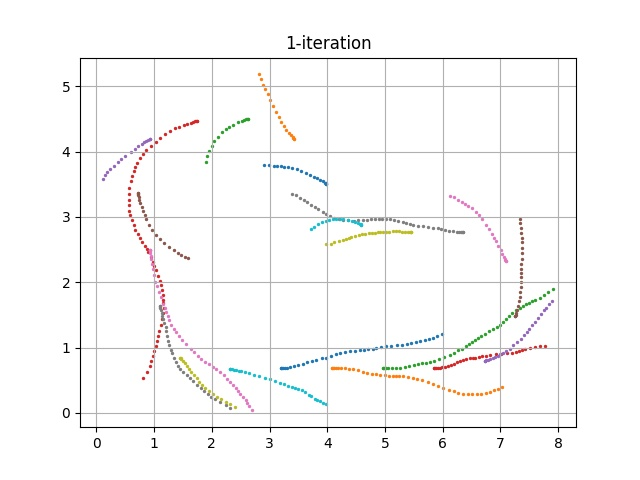

The data file committed next to this chart (first rows):
episode, steps, X, Y, yaw, steer, throttle, action, reward, done, all_wheels_on_track, progress, closest_waypoint, track_len, tstamp, episode_status, pause_duration
20, 1.0, 3.2, 0.6831, 0.1658, 30.0, 1.205, [30.0, 1.2048590369411616], 0.0, False, True, 0.7919, 1, 17.71, 75.87, prepare, 0.0
20, 2.0, 3.2, 0.6831, 0.1833, -21.74, 0.8991, [-21.740972748427346, 0.8991261399555065], 0.6, False, True, 0.7906, 1, 17.71, 75.93, in_progress, 0.0
20, 3.0, 3.208, 0.6838, 0.3112, 30.0, 1.559, [30.0, 1.5586111017113629], 0.4, False, True, 0.8349, 1, 17.71, 75.99, in_progress, 0.0
20, 4.0, 3.231, 0.6842, 0.3652, 10.51, 0.5, [10.505526446607227, 0.5], 2.0, False, True, 0.9657, 1, 17.71, 76.07, in_progress, 0.0
20, 5.0, 3.265, 0.6847, 0.4692, 30.0, 0.895, [30.0, 0.8949520087903838], 0.6, False, True, 1.156, 1, 17.71, 76.11, in_progress, 0.0
20, 6.0, 3.307, 0.6903, 1.648, 11.79, 1.355, [11.792859272638204, 1.3550475521051997], 4.0, False, True, 1.399, 2, 17.71, 76.2, in_progress, 0.0
20, 7.0, 3.355, 0.6988, 3.264, 30.0, 1.539, [30.0, 1.5393705154671724], 0.4, False, True, 1.668, 2, 17.71, 76.27, in_progress, 0.0
20, 8.0, 3.418, 0.7128, 5.611, -5.951, 1.166, [-5.95077653682603, 1.1663071805760203], 3.0, False, True, 2.024, 2, 17.71, 76.34, in_progress, 0.0
20, 9.0, 3.487, 0.7351, 9.036, -30.0, 1.105, [-30.0, 1.1048673859342966], 0.6, False, True, 2.413, 3, 17.71, 76.4, in_progress, 0.0
20, 10.0, 3.571, 0.7566, 10.79, 30.0, 2.0, [30.0, 2.0], 0.2, False, True, 2.887, 3, 17.71, 76.47, in_progress, 0.0
20, 11.0, 3.643, 0.7758, 11.99, -29.99, 0.7517, [-29.991460226911514, 0.7517293313943444], 0.4, False, True, 3.296, 4, 17.71, 76.53, in_progress, 0.0
20, 12.0, 3.736, 0.8014, 13.33, -30.0, 1.505, [-30.0, 1.5052996647271306], 0.2, False, True, 3.82, 5, 17.71, 76.6, in_progress, 0.0
20, 13.0, 3.805, 0.8146, 12.65, -12.05, 1.553, [-12.049150074325478, 1.553096397838964], 2.0, False, True, 4.207, 5, 17.71, 76.65, in_progress, 0.0
20, 14.0, 3.912, 0.834, 11.68, 18.86, 0.8843, [18.858700232406576, 0.8842818493673974], 0.3, False, True, 4.814, 6, 17.71, 76.73, in_progress, 0.0
20, 15.0, 3.986, 0.8467, 11.13, 28.94, 0.5, [28.939693222732366, 0.5], 0.4, False, True, 5.231, 6, 17.71, 76.8, in_progress, 0.0
20, 16.0, 4.061, 0.8672, 12.41, -13.65, 2.0, [-13.650834291612092, 2.0], 2.5, False, True, 5.655, 7, 17.71, 76.86, in_progress, 0.0
20, 17.0, 4.144, 0.8989, 15.23, -20.71, 0.8163, [-20.708192186936188, 0.8163445649296313], 0.3, False, True, 6.126, 7, 17.71, 76.94, in_progress, 0.0
20, 18.0, 4.218, 0.9187, 15.18, -30.0, 1.783, [-30.0, 1.782731059240314], 0.5, False, True, 6.543, 8, 17.71, 77, in_progress, 0.0
20, 19.0, 4.303, 0.9352, 13.8, -8.453, 1.525, [-8.452694636195673, 1.5249023333076586], 0.4, False, True, 7.019, 8, 17.71, 77.06, in_progress, 0.0
20, 20.0, 4.393, 0.9477, 11.72, -8.272, 0.5, [-8.271812699687548, 0.5], 0.2, False, True, 7.528, 9, 17.71, 77.14, in_progress, 0.0
20, 21.0, 4.486, 0.9544, 8.944, 2.88, 0.5, [2.880492693349794, 0.5], 0.2, False, True, 8.057, 10, 17.71, 77.19, in_progress, 0.0
20, 22.0, 4.562, 0.9635, 8.398, -21.55, 1.324, [-21.547912918535285, 1.3236281789693796], 0.4, False, True, 8.485, 10, 17.71, 77.27, in_progress, 0.0
20, 23.0, 4.631, 0.9708, 7.701, 1.449, 1.255, [1.449315654952084, 1.255009772008891], 0.4, False, True, 8.876, 10, 17.71, 77.33, in_progress, 0.0
20, 24.0, 4.713, 0.9724, 5.603, 10.45, 0.7212, [10.454144209768877, 0.7211736477419943], 0.08, False, True, 9.334, 11, 17.71, 77.4, in_progress, 0.0
20, 25.0, 4.784, 0.9781, 5.319, 21.62, 0.5, [21.623968782747724, 0.5], 0.08, False, True, 9.737, 12, 17.71, 77.46, in_progress, 0.0
20, 26.0, 4.85, 0.9891, 6.404, 0.1846, 1.508, [0.18463952319941512, 1.508303713352497], 0.4, False, True, 10.11, 12, 17.71, 77.54, in_progress, 0.0
20, 27.0, 4.922, 1.002, 7.524, -2.269, 1.954, [-2.26940223859177, 1.9535390929435272], 0.001, False, False, 10.52, 12, 17.71, 77.59, in_progress, 0.0
20, 28.0, 5.016, 1.018, 8.165, -30.0, 2.0, [-30.0, 2.0], 0.001, False, False, 11.05, 13, 17.71, 77.66, in_progress, 0.0
20, 29.0, 5.106, 1.028, 7.416, -18.09, 0.6355, [-18.088793146933355, 0.6354813430616295], 0.001, False, False, 11.55, 14, 17.71, 77.73, in_progress, 0.0
20, 30.0, 5.208, 1.035, 6.129, 26.55, 1.246, [26.547652576233574, 1.2460136317761559], 0.001, False, False, 12.13, 14, 17.71, 77.8, in_progress, 0.0
20, 31.0, 5.288, 1.041, 5.607, 30.0, 1.077, [30.0, 1.077492909374163], 0.001, False, False, 12.58, 15, 17.71, 77.86, in_progress, 0.0
20, 32.0, 5.379, 1.056, 6.936, -6.8, 1.319, [-6.800090217603852, 1.3185275994516212], 0.001, False, False, 13.1, 15, 17.71, 77.93, in_progress, 0.0
20, 33.0, 5.456, 1.072, 8.45, -24.82, 0.5, [-24.817655089384175, 0.5], 0.001, False, False, 13.53, 16, 17.71, 78.0, in_progress, 0.0
20, 34.0, 5.534, 1.086, 8.747, 3.749, 1.102, [3.7494744266702256, 1.1023013065320053], 0.001, False, False, 13.98, 17, 17.71, 78.06, in_progress, 0.0
20, 35.0, 5.612, 1.099, 8.99, 3.175, 1.393, [3.1747011101179226, 1.3934334294583337], 0.001, False, False, 14.41, 17, 17.71, 78.13, in_progress, 0.0
20, 36.0, 5.687, 1.113, 9.407, 10.14, 0.5632, [10.143065191538206, 0.5631505564437361], 0.001, False, False, 14.84, 18, 17.71, 78.19, in_progress, 0.0
20, 37.0, 5.764, 1.131, 10.5, 24.92, 2.0, [24.915373778622182, 2.0], 0.001, False, False, 15.26, 18, 17.71, 78.27, in_progress, 0.0
20, 38.0, 5.838, 1.151, 11.79, -10.08, 0.5, [-10.07533056233273, 0.5], 0.001, False, False, 15.68, 19, 17.71, 78.33, in_progress, 0.0
20, 39.0, 5.905, 1.177, 14.83, -30.0, 2.0, [-30.0, 2.0], 0.001, False, False, 16.05, 19, 17.71, 78.4, in_progress, 0.0
20, 40.0, 5.983, 1.207, 16.7, 7.088, 0.965, [7.088001894772859, 0.9650232567016229], 0.001, True, False, 16.48, 19, 17.71, 78.46, off_track, 0.0
21, 1.0, 4.085, 0.6835, -0.002121, 27.42, 2.0, [27.418134495401887, 2.0], 0.0, False, True, 0.7912, 7, 17.71, 78.59, prepare, 0.0
21, 2.0, 4.086, 0.6836, -0.01709, -29.29, 1.91, [-29.285432780998857, 1.9099313213112055], 0.2, False, True, 0.7932, 7, 17.71, 78.67, in_progress, 0.0
21, 3.0, 4.09, 0.6857, 0.6137, 24.39, 1.433, [24.387242066501933, 1.4330868443127591], 0.4, False, True, 0.8198, 7, 17.71, 78.74, in_progress, 0.0
21, 4.0, 4.11, 0.6871, 0.9825, -14.52, 1.277, [-14.51758595732495, 1.2770572265971982], 4.0, False, True, 0.9331, 7, 17.71, 78.8, in_progress, 0.0
21, 5.0, 4.143, 0.6888, 1.237, 19.72, 2.0, [19.72218819252103, 2.0], 0.2, False, True, 1.118, 7, 17.71, 78.87, in_progress, 0.0
21, 6.0, 4.192, 0.6897, 1.159, -12.22, 0.5, [-12.218541479849684, 0.5], 2.0, False, True, 1.395, 8, 17.71, 78.93, in_progress, 0.0
21, 7.0, 4.243, 0.6912, 1.198, -30.0, 1.078, [-30.0, 1.077799338285406], 0.6, False, True, 1.682, 8, 17.71, 78.99, in_progress, 0.0
21, 8.0, 4.301, 0.69, 0.5765, -30.0, 1.392, [-30.0, 1.3919650361826732], 0.4, False, True, 2.01, 8, 17.71, 79.06, in_progress, 0.0
21, 9.0, 4.367, 0.6791, -2.054, 27.78, 1.837, [27.779114250665117, 1.836889004125171], 0.2, False, True, 2.384, 9, 17.71, 79.12, in_progress, 0.0
21, 10.0, 4.449, 0.6659, -4.334, -30.0, 0.8199, [-30.0, 0.8198716236355619], 0.6, False, True, 2.845, 9, 17.71, 79.2, in_progress, 0.0
21, 11.0, 4.53, 0.6505, -6.36, -8.314, 1.546, [-8.314250220776024, 1.546167584588069], 4.0, False, True, 3.3, 10, 17.71, 79.27, in_progress, 0.0
21, 12.0, 4.615, 0.6306, -8.612, 6.945, 0.5, [6.944833724793341, 0.5], 2.0, False, True, 3.78, 10, 17.71, 79.33, in_progress, 0.0
21, 13.0, 4.695, 0.6136, -9.719, 25.77, 1.126, [25.7731081039094, 1.1255471702025814], 0.6, False, True, 4.232, 11, 17.71, 79.4, in_progress, 0.0
21, 14.0, 4.781, 0.599, -9.696, 9.258, 1.009, [9.257846377159254, 1.008960655028989], 1.5, False, True, 4.717, 11, 17.71, 79.46, in_progress, 0.0
21, 15.0, 4.848, 0.5917, -8.762, -0.6395, 1.267, [-0.6395184660822153, 1.2668153956185706], 2.0, False, True, 5.096, 12, 17.71, 79.54, in_progress, 0.0
21, 16.0, 4.918, 0.585, -7.843, -15.67, 1.05, [-15.665090906451127, 1.0501430691843368], 0.3, False, True, 5.493, 12, 17.71, 79.6, in_progress, 0.0
21, 17.0, 4.998, 0.5739, -7.84, 30.0, 0.5, [30.0, 0.5], 0.4, False, True, 5.943, 13, 17.71, 79.67, in_progress, 0.0
21, 18.0, 5.064, 0.5643, -7.955, 30.0, 0.8022, [30.0, 0.8022184906033727], 0.3, False, True, 6.316, 13, 17.71, 79.72, in_progress, 0.0
21, 19.0, 5.13, 0.5623, -6.314, 18.75, 0.6626, [18.74664757575421, 0.6626109336926165], 1.0, False, True, 6.689, 14, 17.71, 79.8, in_progress, 0.0
21, 20.0, 5.191, 0.5636, -4.485, -0.6614, 1.633, [-0.6613785774807859, 1.6328365112508498], 2.5, False, True, 7.033, 14, 17.71, 79.87, in_progress, 0.0
... 563 more rows
